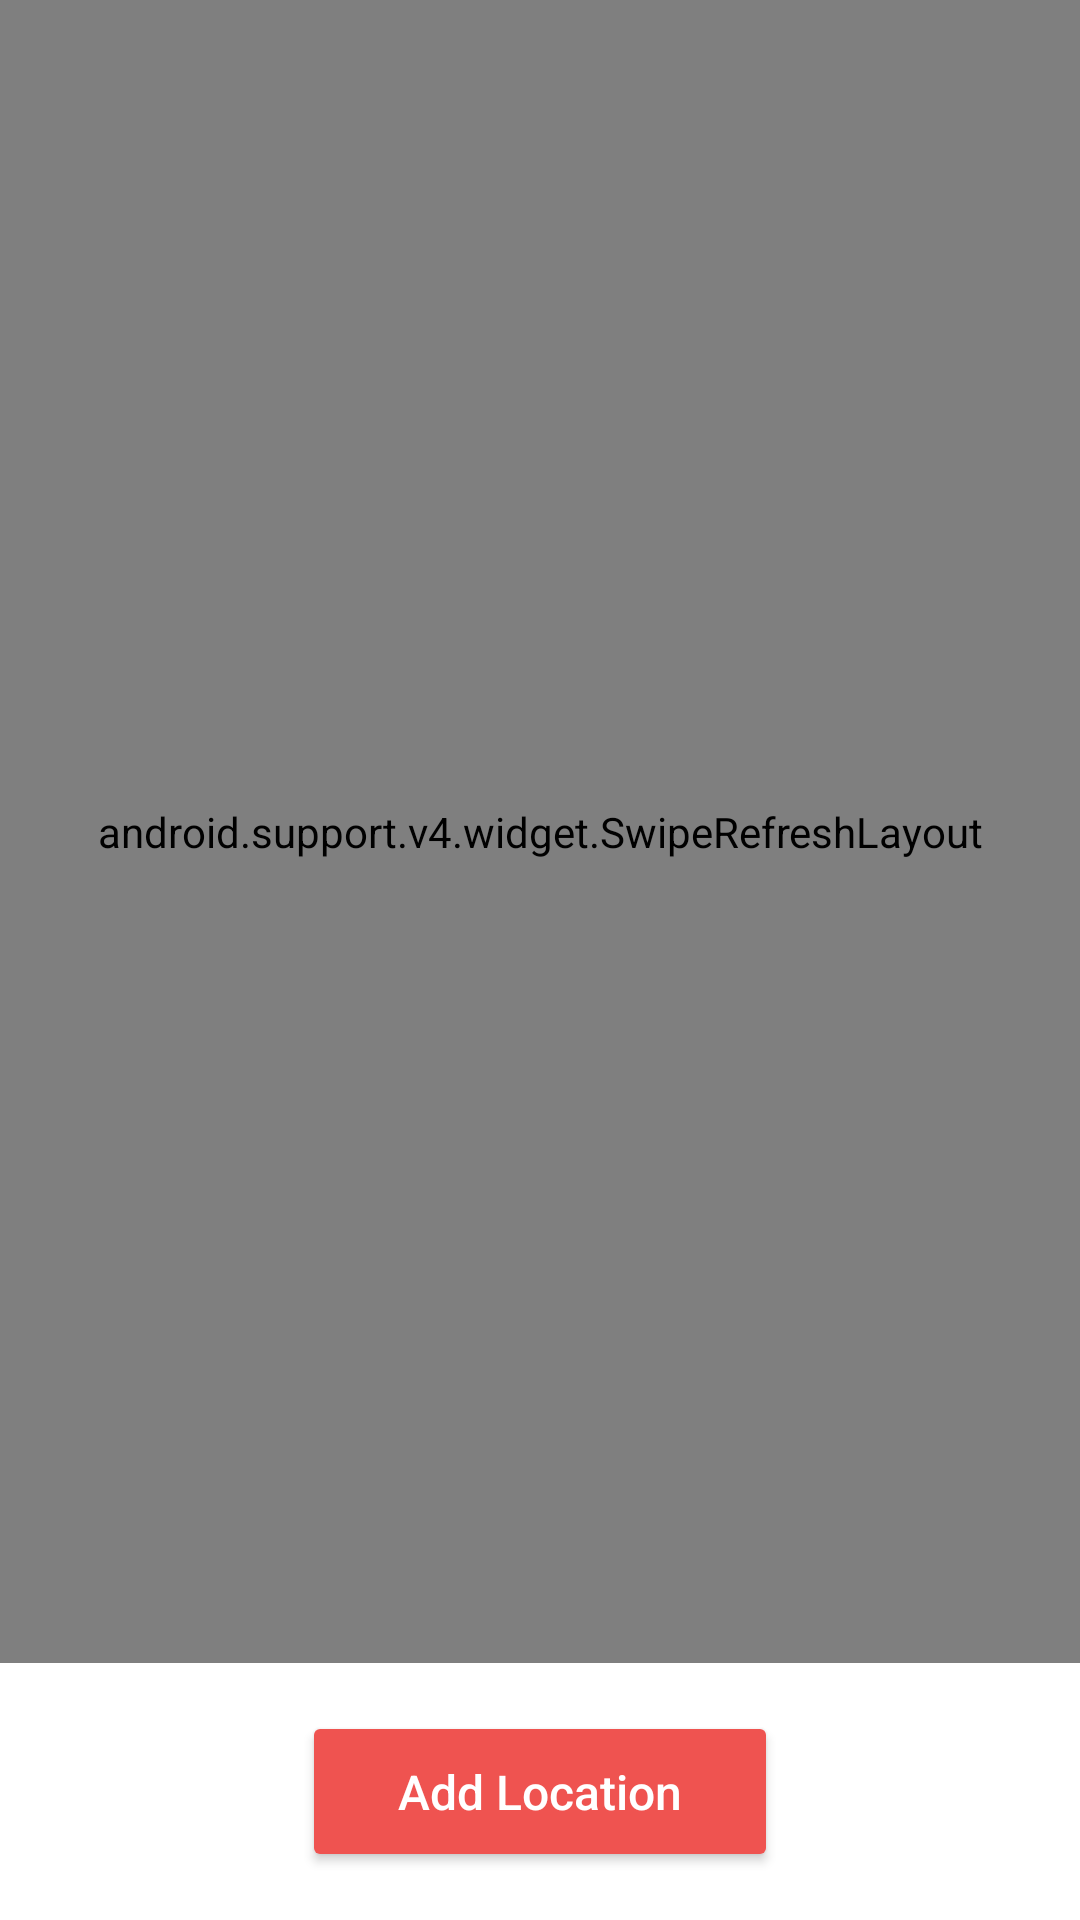

Android layout source for this screen:
<!-- AndroidManifest.xml: application theme AppTheme -->
<!-- res/layout/activity_locations.xml -->
<?xml version="1.0" encoding="utf-8"?>
<RelativeLayout
    xmlns:android="http://schemas.android.com/apk/res/android"
    xmlns:tools="http://schemas.android.com/tools"
    android:layout_width="match_parent"
    android:layout_height="match_parent"
    android:background="@android:color/white"
    tools:context="com.mai.myweather.LocationsActivity">

    <TextView
        android:id="@+id/empty_view"
        android:layout_width="wrap_content"
        android:layout_height="wrap_content"
        android:layout_centerInParent="true"
        android:drawableLeft="@drawable/ic_no_location"
        android:drawablePadding="8dp"
        android:drawableStart="@drawable/ic_no_location"
        android:gravity="center"
        android:padding="16dp"
        android:text="@string/no_locations_found"
        android:visibility="gone"/>

    <LinearLayout
        android:layout_width="match_parent"
        android:layout_height="match_parent"
        android:orientation="vertical">

        <android.support.v4.widget.SwipeRefreshLayout
            android:id="@+id/swiperefresh"
            android:layout_width="match_parent"
            android:layout_height="0dp"
            android:layout_weight="1">

            <android.support.v7.widget.RecyclerView
                android:id="@+id/locations_recycler_view"
                android:layout_width="match_parent"
                android:layout_height="match_parent"
                android:clipToPadding="false"
                android:fadeScrollbars="false"
                android:scrollbarFadeDuration="0"
                android:scrollbarStyle="outsideOverlay"
                android:scrollbarThumbVertical="@color/blue"
                android:scrollbars="vertical"/>

        </android.support.v4.widget.SwipeRefreshLayout>

        <Button
            android:id="@+id/add_location_button"
            style="@style/Widget.AppCompat.Button.Colored"
            android:layout_width="wrap_content"
            android:layout_height="wrap_content"
            android:layout_gravity="center_horizontal"
            android:layout_margin="16dp"
            android:drawableLeft="@drawable/ic_add_location"
            android:drawablePadding="8dp"
            android:drawableStart="@drawable/ic_add_location"
            android:gravity="center"
            android:paddingBottom="16dp"
            android:paddingLeft="32dp"
            android:paddingRight="32dp"
            android:paddingTop="16dp"
            android:text="@string/add_location"
            android:textAllCaps="false"
            android:textColor="@android:color/white"
            android:textSize="16sp"/>
    </LinearLayout>

</RelativeLayout>
<!-- resources referenced by this layout -->
<resources>
  <color name="blue">@android:color/holo_blue_dark</color>
  <string name="add_location">Add Location</string>
  <string name="no_locations_found">No Locations Found</string>
  <style name="AppTheme" parent="Theme.AppCompat.Light.DarkActionBar">
          
          <item name="colorPrimary">@color/colorPrimary</item>
          <item name="colorPrimaryDark">@color/colorPrimaryDark</item>
          <item name="colorAccent">@color/colorAccent</item>
      </style>
  <color name="colorPrimary">#EF5350</color>
  <color name="colorPrimaryDark">#EF5350</color>
  <color name="colorAccent">#EF5350</color>
</resources>
